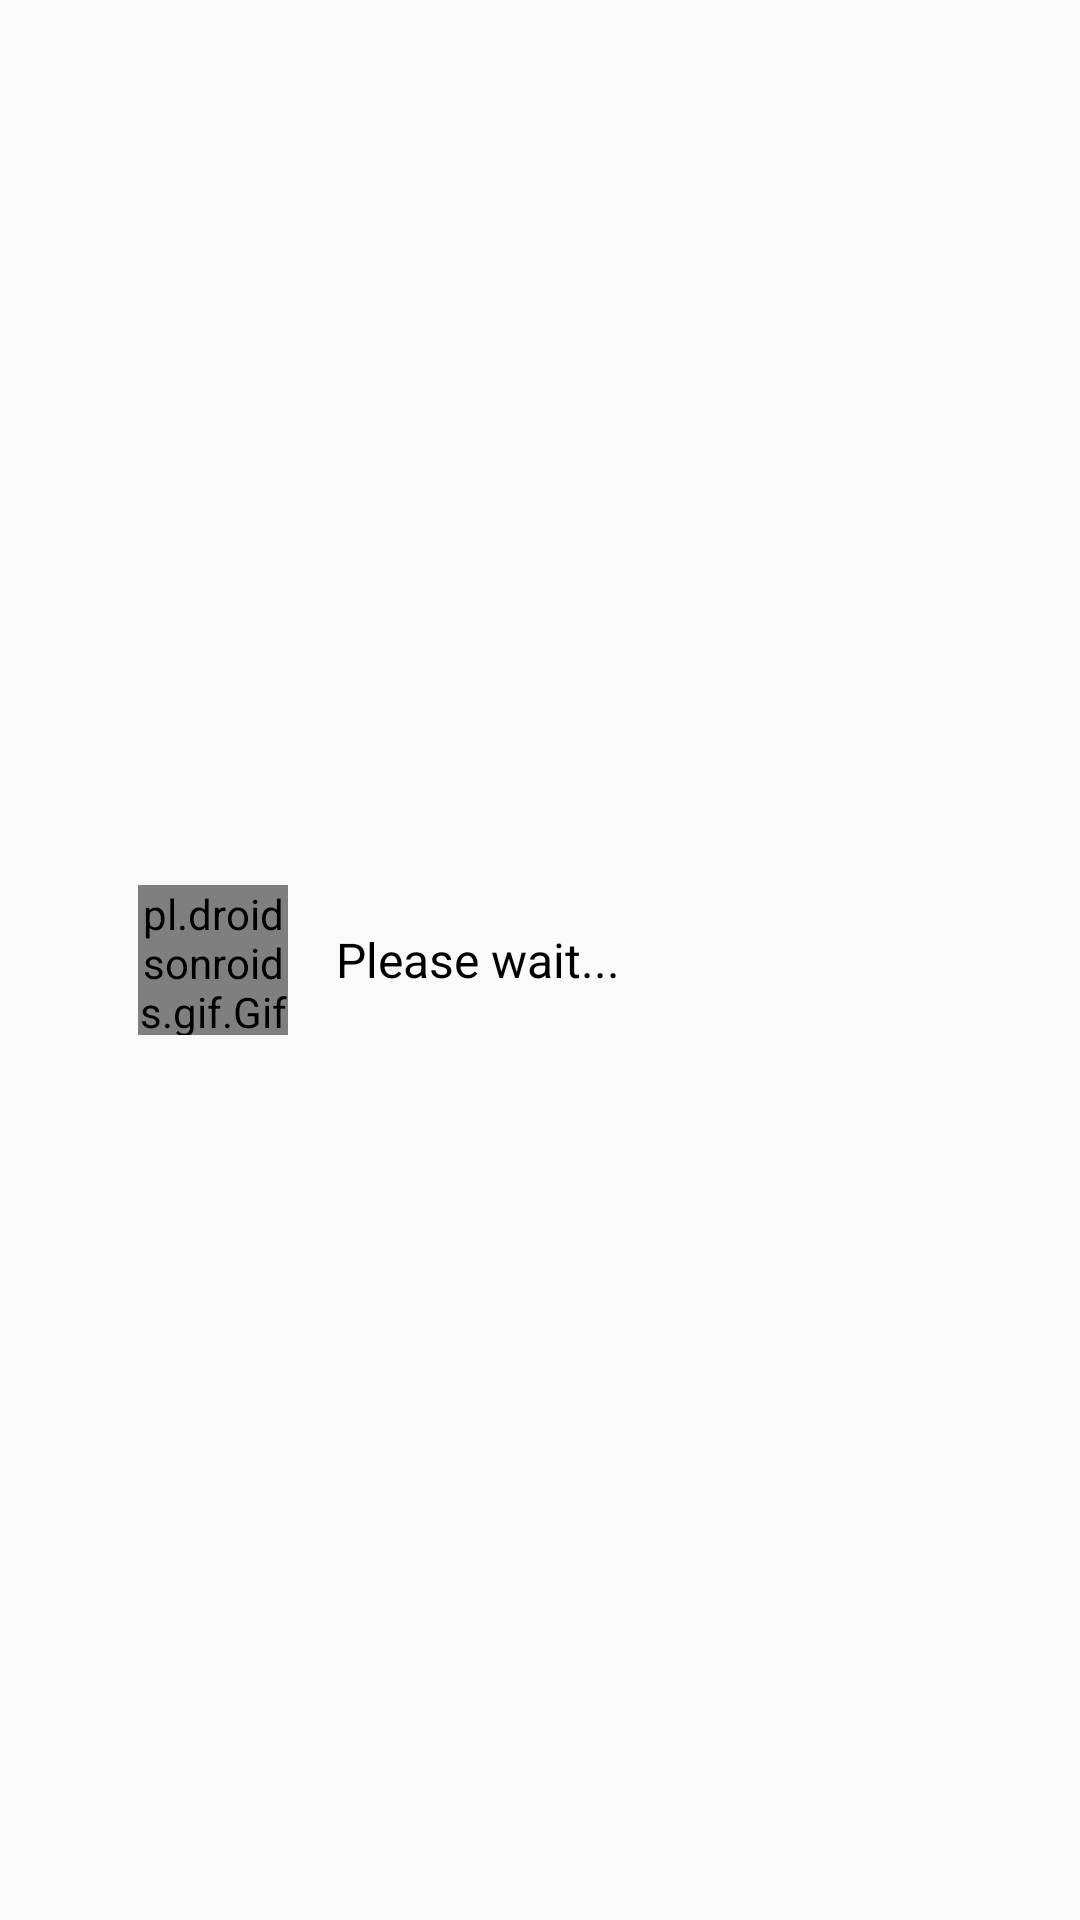

This screen was rendered from an Android layout file. Write that file and the resources it references.
<!-- AndroidManifest.xml: application theme MyMaterialTheme -->
<!-- res/layout/custom_loader_dialog_layout.xml -->
<?xml version="1.0" encoding="utf-8"?>
<LinearLayout xmlns:android="http://schemas.android.com/apk/res/android"
    android:orientation="vertical"
    android:gravity="center"
    xmlns:app="http://schemas.android.com/apk/res-auto"
    android:layout_width="match_parent"
    android:layout_height="match_parent">


        <LinearLayout
            android:layout_width="match_parent"
            android:background="@drawable/rounded_white_bg"
            android:layout_marginStart="30dp"
            android:orientation="horizontal"
            android:gravity="center_vertical"
            android:layout_marginEnd="30dp"
            android:layout_height="90dp">


            <pl.droidsonroids.gif.GifImageView
                android:layout_width="50dp"
                android:layout_height="50dp"
                android:id="@+id/progressLoader"
                android:layout_marginStart="@dimen/standard_margin_start"
                android:src="@drawable/ic_loader" />

            <TextView
                android:id="@+id/textViewLoadingMSG"
                android:layout_width="wrap_content"
                android:layout_marginStart="@dimen/standard_margin_start"
                android:layout_marginEnd="@dimen/standard_margin_end"
                android:layout_height="wrap_content"
                android:textSize="16sp"
                android:text="@string/loader_message"
                android:textColor="@android:color/black" />

        </LinearLayout>
</LinearLayout>
<!-- resources referenced by this layout -->
<resources>
  <dimen name="standard_margin_end">16dp</dimen>
  <dimen name="standard_margin_start">16dp</dimen>
  <string name="loader_message">Please wait...</string>
  <style name="MyMaterialTheme" parent="MyMaterialTheme.Base" />
  <style name="MyMaterialTheme.Base" parent="Theme.AppCompat.Light.DarkActionBar">
          <item name="windowNoTitle">true</item>
          <item name="windowActionBar">false</item>
          
          <item name="colorPrimary">@color/colorPrimary</item>
          <item name="colorPrimaryDark">@color/colorPrimaryDark</item>
          <item name="colorAccent">@color/colorAccent</item>
      </style>
  <color name="colorPrimary">#3F51B5</color>
  <color name="colorPrimaryDark">#303F9F</color>
  <color name="colorAccent">#FF4081</color>
</resources>
